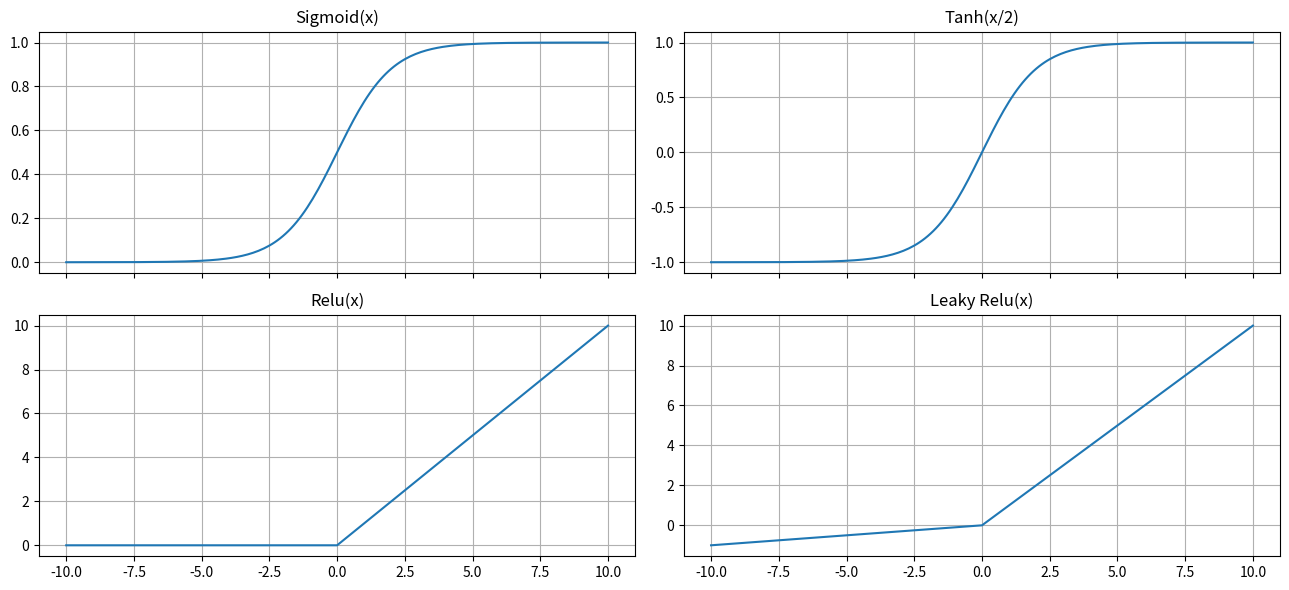

Recreate this plot in Python.
# [redacted]
# Activation functions illustrated
import numpy as np
import matplotlib.pyplot as plt

sigmoid =  lambda x: 1 / (1 + np.exp(-x))  #  0 to 1
activ =    lambda x: np.tanh(x/2)          # -1 to 1

relu = lambda x: np.maximum(0, x)
leaky_relu = np.vectorize(lambda x: x if x>=0 else 0.1*x)

x = np.linspace(-10, 10, 201)

fig,ax=plt.subplots(2,2,figsize=(13,6), sharex=True)
ax[0,0].plot(x, sigmoid(x))
ax[0,1].plot(x, activ(x))
ax[0,0].set_title('Sigmoid(x)')
ax[0,1].set_title('Tanh(x/2)')
ax[0,0].grid()
ax[0,1].grid()
ax[1,0].plot(x, relu(x)) 
ax[1,1].plot(x, leaky_relu(x))
ax[1,0].set_title('Relu(x)')
ax[1,1].set_title('Leaky Relu(x)')
ax[1,0].grid()
ax[1,1].grid()
plt.tight_layout()
plt.show()
